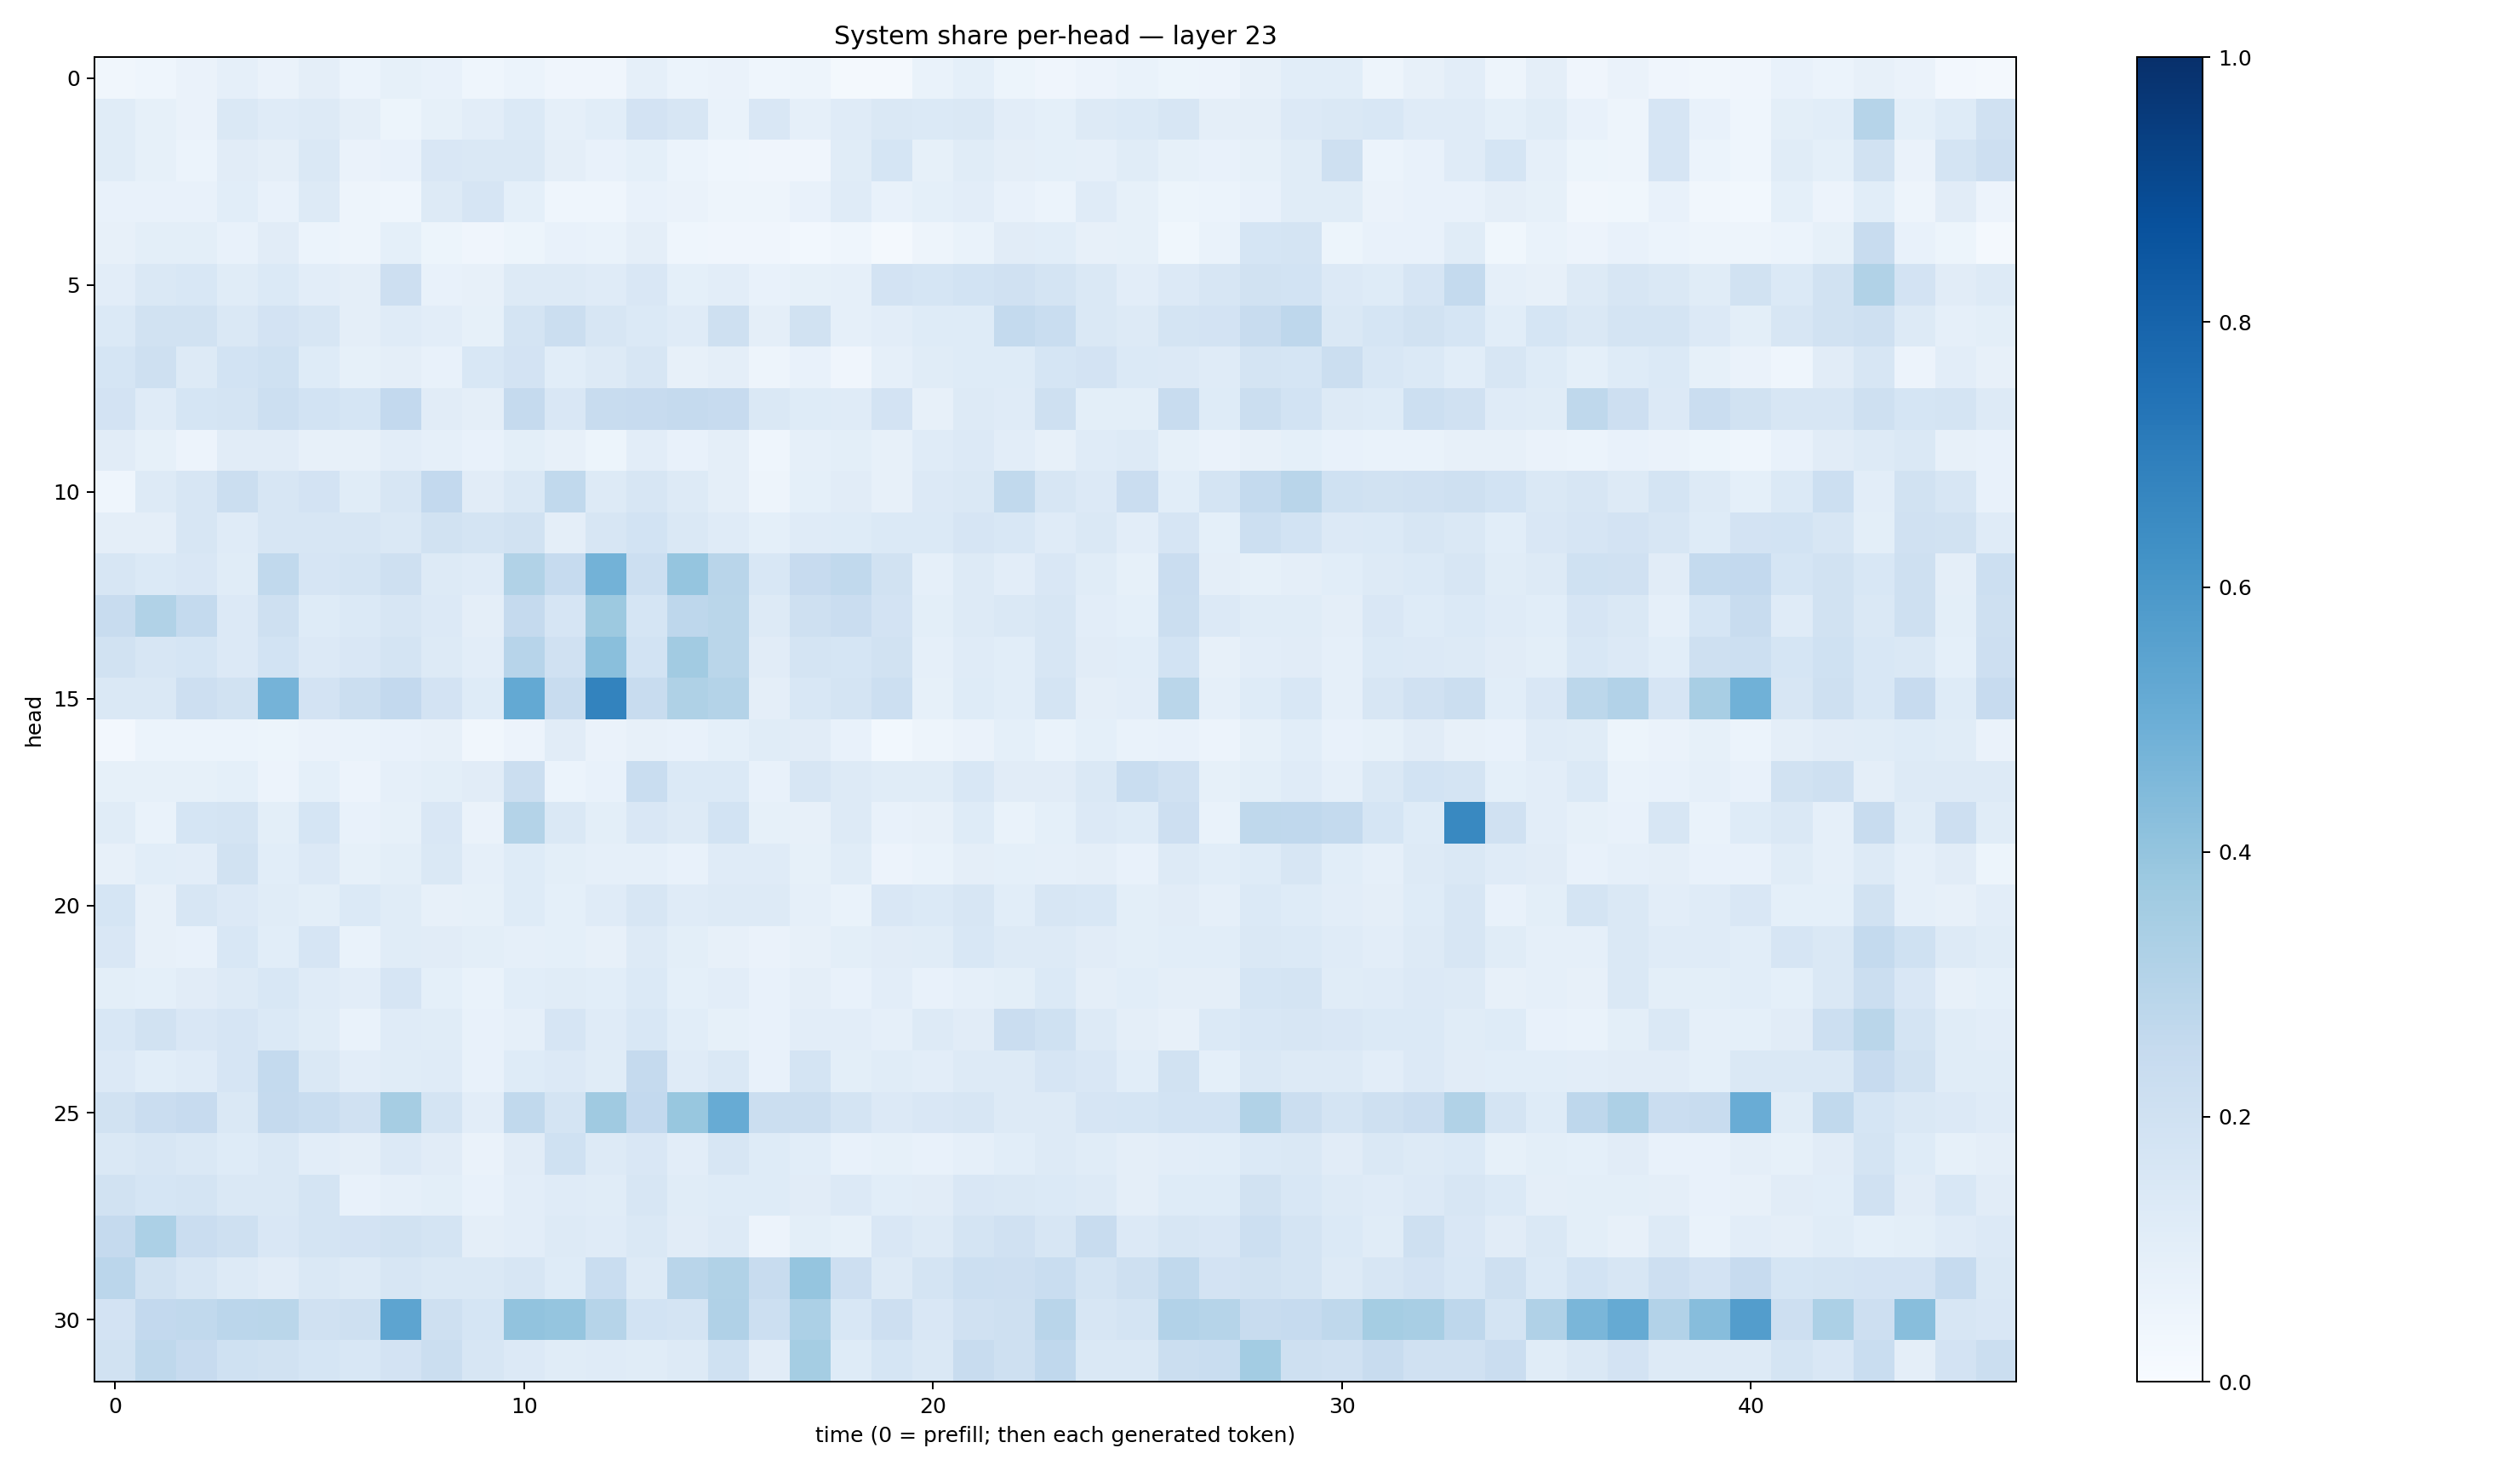

Values plotted in this chart, from the file beside it:
0.031849883, 0.04520934, 0.06250178, 0.08727997, 0.065649256, 0.095960364, 0.059404023, 0.08259205, 0.074419886, 0.0450468, 0.06053986, 0.039283797, 0.041000586, 0.086120345, 0.061402015, 0.06499526, 0.046760757, 0.050495937, 0.019377006, 0.016836261, 0.067952156, 0.090853795, 0.05253938, 0.042758673
0.117, 0.08509, 0.06359, 0.1445, 0.1196, 0.1254, 0.0955, 0.05286, 0.0857, 0.1018, 0.1367, 0.08858, 0.1065, 0.1825, 0.1574, 0.06794, 0.1492, 0.08836, 0.1192, 0.1411, 0.1404, 0.1416, 0.104, 0.09253
0.1142, 0.08208, 0.06005, 0.1122, 0.09746, 0.1469, 0.06404, 0.07034, 0.1512, 0.1427, 0.1477, 0.09405, 0.07178, 0.09013, 0.05996, 0.04478, 0.0425, 0.04217, 0.1151, 0.1707, 0.08302, 0.1145, 0.09534, 0.09211
0.07589, 0.07703, 0.07417, 0.1086, 0.07623, 0.1287, 0.04719, 0.04645, 0.1266, 0.1678, 0.09047, 0.04642, 0.04469, 0.0704, 0.06384, 0.04735, 0.04888, 0.07645, 0.1178, 0.07378, 0.09201, 0.1025, 0.07342, 0.05887
0.07826, 0.1003, 0.1015, 0.07515, 0.11, 0.06053, 0.04936, 0.0928, 0.05364, 0.04259, 0.05351, 0.07677, 0.06685, 0.09626, 0.04543, 0.03969, 0.04064, 0.03105, 0.04686, 0.0221, 0.04783, 0.06854, 0.1124, 0.1059
0.104, 0.1458, 0.1537, 0.1161, 0.1383, 0.1052, 0.09665, 0.2125, 0.07661, 0.07938, 0.1303, 0.1262, 0.1195, 0.1506, 0.09229, 0.1045, 0.07659, 0.08375, 0.08886, 0.1801, 0.1682, 0.1844, 0.1983, 0.1727
0.1386, 0.1942, 0.1943, 0.141, 0.1823, 0.1617, 0.09765, 0.1193, 0.104, 0.08513, 0.1781, 0.2216, 0.1604, 0.1382, 0.1179, 0.208, 0.09614, 0.1902, 0.08686, 0.1053, 0.1242, 0.1212, 0.2545, 0.2338
0.1692, 0.2052, 0.1283, 0.1873, 0.2003, 0.1233, 0.08274, 0.0966, 0.07774, 0.1538, 0.1818, 0.1059, 0.1274, 0.159, 0.07902, 0.0964, 0.04751, 0.07045, 0.04239, 0.08952, 0.1134, 0.1236, 0.123, 0.1683
0.1822, 0.1195, 0.17, 0.1727, 0.217, 0.1862, 0.1687, 0.2584, 0.1108, 0.09466, 0.2511, 0.1511, 0.2372, 0.2422, 0.2528, 0.244, 0.1417, 0.1232, 0.1173, 0.1821, 0.08053, 0.1302, 0.1182, 0.2102
0.1127, 0.08257, 0.05635, 0.1109, 0.1095, 0.07918, 0.0811, 0.1027, 0.08918, 0.07265, 0.09769, 0.07962, 0.05369, 0.1051, 0.07455, 0.09517, 0.04342, 0.08918, 0.09875, 0.07986, 0.1198, 0.1343, 0.1047, 0.08055
0.04583, 0.1276, 0.1609, 0.2223, 0.1587, 0.1814, 0.1154, 0.1627, 0.2614, 0.111, 0.1484, 0.2645, 0.127, 0.1568, 0.132, 0.09463, 0.04724, 0.09284, 0.1131, 0.07893, 0.1335, 0.146, 0.2627, 0.1619
0.09577, 0.09737, 0.158, 0.1192, 0.1629, 0.1622, 0.164, 0.143, 0.1925, 0.1769, 0.1943, 0.09637, 0.1572, 0.1865, 0.1412, 0.1187, 0.09026, 0.1179, 0.1211, 0.1383, 0.1375, 0.1646, 0.1559, 0.1198
0.1597, 0.1402, 0.1498, 0.1143, 0.263, 0.1654, 0.1776, 0.2108, 0.1305, 0.1175, 0.3135, 0.2497, 0.4797, 0.2174, 0.396, 0.291, 0.1562, 0.2436, 0.2629, 0.1921, 0.08921, 0.1289, 0.1036, 0.1515
0.2372, 0.3146, 0.255, 0.1361, 0.2086, 0.1227, 0.1388, 0.1636, 0.1343, 0.09513, 0.2512, 0.1651, 0.3765, 0.1705, 0.2767, 0.2858, 0.131, 0.209, 0.2266, 0.1811, 0.09887, 0.1318, 0.1426, 0.1568
0.1906, 0.158, 0.1689, 0.1335, 0.1859, 0.1356, 0.1507, 0.1723, 0.1262, 0.1023, 0.2948, 0.1979, 0.4248, 0.1842, 0.361, 0.2876, 0.1112, 0.1781, 0.1702, 0.1914, 0.08913, 0.1203, 0.1071, 0.1592
0.1479, 0.1442, 0.2138, 0.1945, 0.4731, 0.1819, 0.2229, 0.2604, 0.18, 0.1237, 0.5229, 0.2374, 0.6784, 0.2374, 0.3211, 0.3073, 0.09495, 0.1537, 0.176, 0.2155, 0.08358, 0.1215, 0.1061, 0.1777
0.02725, 0.06055, 0.06098, 0.0624, 0.053, 0.06333, 0.07001, 0.07488, 0.08103, 0.03302, 0.05824, 0.111, 0.06288, 0.08186, 0.07342, 0.09342, 0.1157, 0.1123, 0.0708, 0.02949, 0.05021, 0.06272, 0.09142, 0.06732
0.08319, 0.08279, 0.08245, 0.09159, 0.0579, 0.08985, 0.05814, 0.08833, 0.09936, 0.113, 0.2206, 0.06186, 0.07087, 0.234, 0.1385, 0.1395, 0.0725, 0.1592, 0.1326, 0.1142, 0.1158, 0.1554, 0.1113, 0.1097
0.1145, 0.0677, 0.17, 0.1741, 0.1012, 0.1696, 0.07724, 0.08332, 0.1518, 0.06521, 0.3078, 0.1463, 0.0993, 0.152, 0.1312, 0.1849, 0.08497, 0.07876, 0.1255, 0.0768, 0.0811, 0.1228, 0.06758, 0.09025
0.08098, 0.1067, 0.1052, 0.1882, 0.106, 0.1352, 0.08592, 0.1009, 0.1423, 0.08969, 0.1244, 0.1013, 0.08787, 0.08635, 0.07715, 0.1196, 0.1183, 0.08315, 0.114, 0.05604, 0.06819, 0.09476, 0.09135, 0.08894
0.1707, 0.08141, 0.1627, 0.1352, 0.1163, 0.09773, 0.1401, 0.1145, 0.08118, 0.08588, 0.1246, 0.09242, 0.1203, 0.1634, 0.1184, 0.1311, 0.1283, 0.08683, 0.0693, 0.1502, 0.1368, 0.1605, 0.1067, 0.1587
0.1511, 0.0792, 0.07358, 0.1532, 0.1084, 0.1658, 0.06838, 0.1149, 0.1103, 0.09878, 0.08824, 0.09274, 0.08009, 0.13, 0.09921, 0.07948, 0.0639, 0.08048, 0.09944, 0.1105, 0.1136, 0.1529, 0.1271, 0.1308
0.09783, 0.09115, 0.1111, 0.1257, 0.155, 0.1183, 0.104, 0.165, 0.09006, 0.06668, 0.107, 0.1152, 0.1058, 0.1377, 0.0912, 0.1049, 0.07766, 0.09378, 0.07136, 0.1033, 0.07191, 0.08921, 0.1009, 0.1368
0.1537, 0.1901, 0.151, 0.1666, 0.1379, 0.1136, 0.06803, 0.1174, 0.1144, 0.0746, 0.08803, 0.1647, 0.1172, 0.1541, 0.1091, 0.08577, 0.07161, 0.1026, 0.1043, 0.08905, 0.1292, 0.1104, 0.2302, 0.2029
0.1329, 0.1088, 0.1186, 0.1678, 0.2544, 0.1446, 0.1048, 0.1137, 0.121, 0.07208, 0.1233, 0.1329, 0.1146, 0.25, 0.1187, 0.1473, 0.07551, 0.1727, 0.0992, 0.1165, 0.1024, 0.1316, 0.1279, 0.1657
0.1951, 0.2276, 0.2436, 0.1434, 0.2537, 0.2325, 0.1979, 0.3487, 0.1722, 0.1054, 0.2622, 0.1743, 0.3688, 0.2593, 0.3869, 0.5083, 0.2263, 0.22, 0.1719, 0.1345, 0.1487, 0.161, 0.1285, 0.1291
0.1414, 0.1613, 0.1474, 0.1224, 0.1465, 0.1045, 0.09673, 0.1355, 0.1097, 0.0629, 0.1123, 0.2007, 0.1262, 0.1492, 0.1027, 0.1622, 0.1247, 0.1083, 0.07308, 0.08453, 0.07343, 0.0889, 0.1065, 0.1266
0.1877, 0.1681, 0.1772, 0.142, 0.1434, 0.1756, 0.07369, 0.08813, 0.09965, 0.07284, 0.105, 0.12, 0.1154, 0.1597, 0.1165, 0.1235, 0.1226, 0.1129, 0.1338, 0.1076, 0.1107, 0.1502, 0.1479, 0.1386
0.2509, 0.332, 0.2282, 0.2073, 0.1503, 0.1751, 0.1833, 0.1896, 0.173, 0.09455, 0.1038, 0.1303, 0.1196, 0.1483, 0.1119, 0.1306, 0.05647, 0.1005, 0.08266, 0.1517, 0.132, 0.1722, 0.1954, 0.1611
0.2843, 0.1906, 0.1583, 0.1291, 0.1129, 0.1409, 0.1302, 0.1564, 0.1418, 0.1421, 0.1591, 0.1228, 0.2319, 0.1308, 0.2915, 0.3128, 0.235, 0.3973, 0.2114, 0.1251, 0.1757, 0.2185, 0.2114, 0.2317
0.1827, 0.2608, 0.2622, 0.2846, 0.2863, 0.1964, 0.2072, 0.541, 0.2039, 0.1691, 0.4043, 0.3978, 0.2972, 0.1836, 0.1748, 0.3177, 0.2178, 0.3311, 0.1527, 0.2135, 0.1523, 0.1982, 0.2093, 0.2898
0.1937, 0.273, 0.2456, 0.201, 0.1902, 0.168, 0.1533, 0.1802, 0.2249, 0.1605, 0.1339, 0.1153, 0.1181, 0.1141, 0.1285, 0.2023, 0.1095, 0.3523, 0.1219, 0.1687, 0.1469, 0.2373, 0.2078, 0.2675
